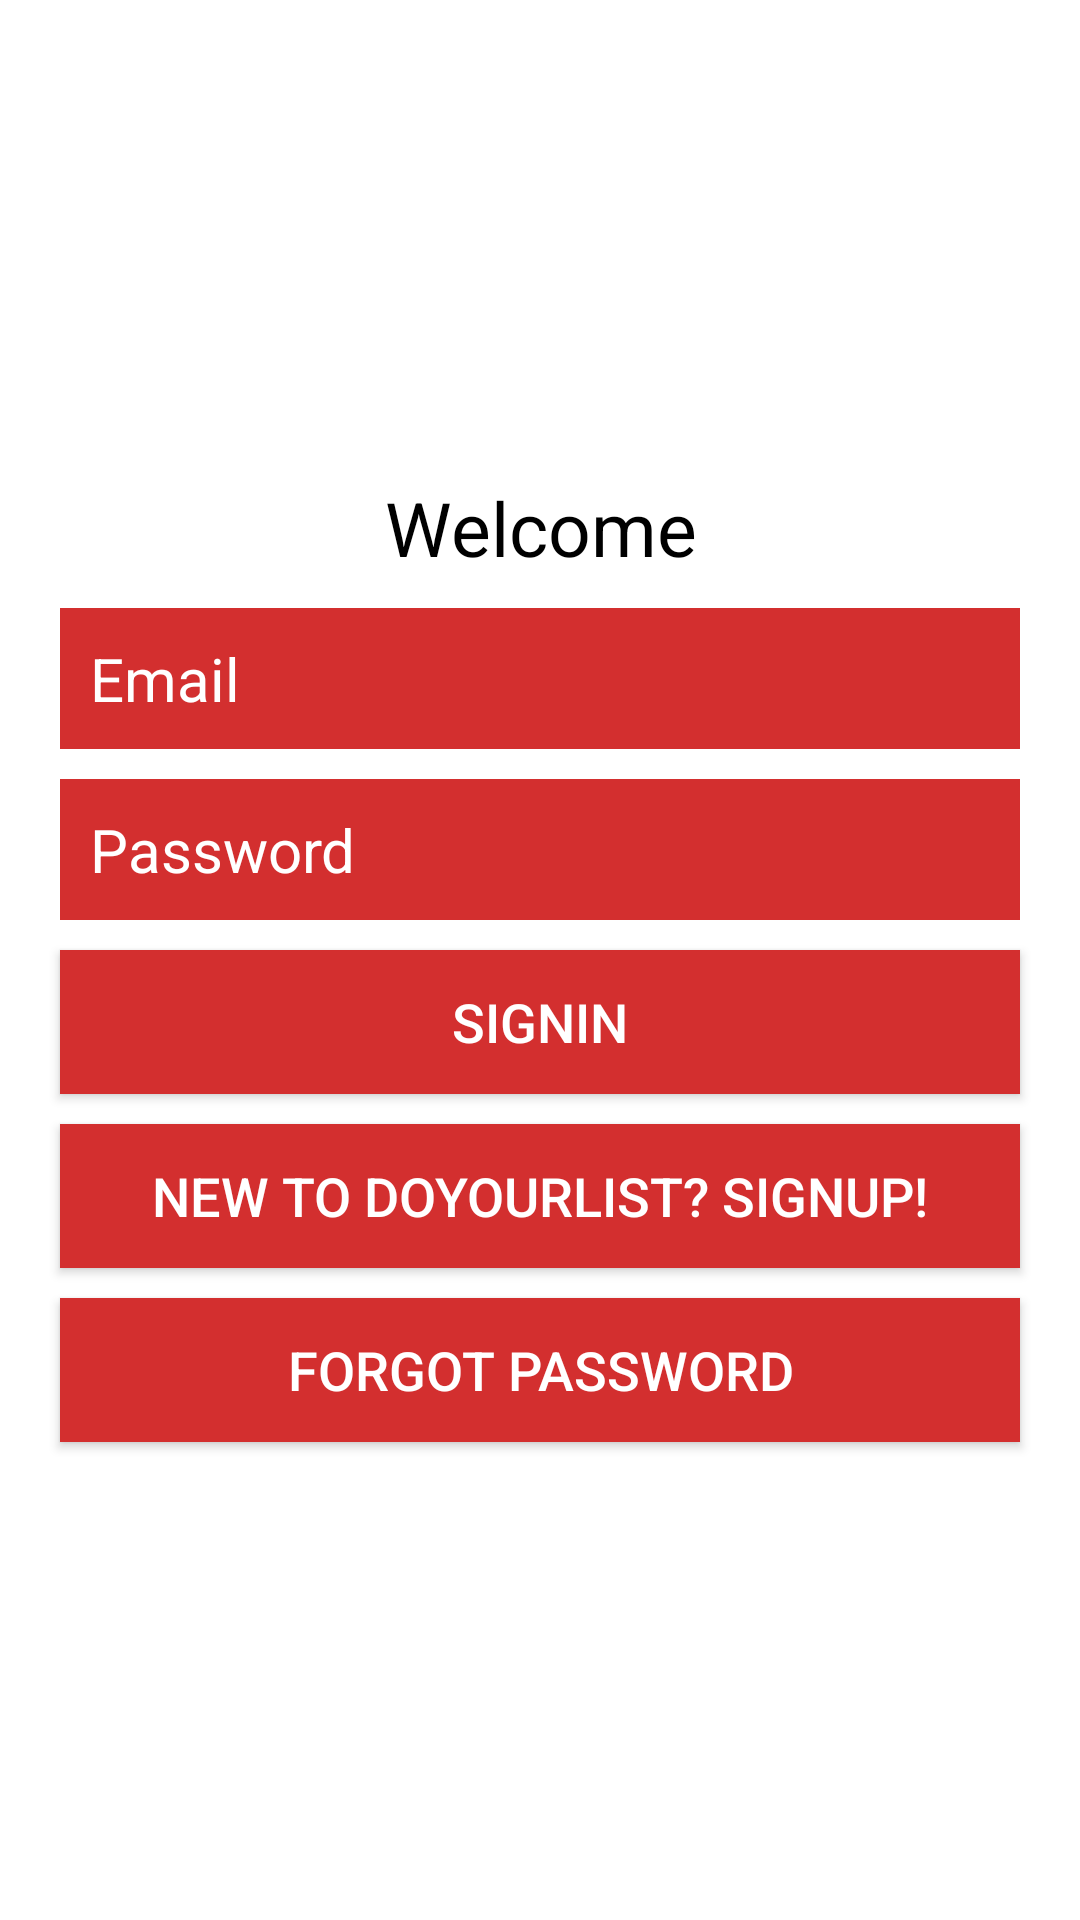

Reconstruct the res/layout file that produces this screen, plus the resources it refers to.
<!-- AndroidManifest.xml: application theme Theme.DoYourList2 -->
<!-- res/layout/activity_login.xml -->
<?xml version="1.0" encoding="utf-8"?>
<LinearLayout xmlns:android="http://schemas.android.com/apk/res/android"
    xmlns:tools="http://schemas.android.com/tools"
    android:layout_width="match_parent"
    android:layout_height="match_parent"
    android:gravity="center"
    android:orientation="vertical"
    tools:context=".ui.login.LoginActivity">

    <TextView
        android:id="@+id/textView"
        android:layout_width="match_parent"
        android:layout_height="wrap_content"
        android:gravity="center"
        android:text="Welcome"
        android:textColor="#000000"
        android:textSize="25sp" />

    <EditText
        android:id="@+id/edit_text_email"
        android:layout_width="match_parent"
        android:layout_height="wrap_content"
        android:layout_marginLeft="20dp"
        android:layout_marginTop="10dp"
        android:layout_marginRight="20dp"
        android:background="@color/et"
        android:hint="Email"
        android:inputType="textEmailAddress"
        android:padding="10dp"
        android:textColor="@color/white"
        android:textColorHint="#FFFFFF"
        android:textSize="20sp" />

    <EditText
        android:id="@+id/edit_text_password"
        android:layout_width="match_parent"
        android:layout_height="wrap_content"
        android:layout_marginLeft="20dp"
        android:layout_marginTop="10dp"
        android:layout_marginRight="20dp"
        android:background="@color/et"
        android:hint="Password"
        android:inputType="textPassword"
        android:padding="10dp"
        android:textColor="@color/white"
        android:textColorHint="#FFFFFF"
        android:textSize="20sp" />

    <Button
        android:id="@+id/button_loggin"
        android:layout_width="match_parent"
        android:layout_height="wrap_content"
        android:layout_marginLeft="20dp"
        android:layout_marginTop="10dp"
        android:layout_marginRight="20dp"
        android:background="@color/et"
        android:text="Signin"
        android:textColor="@color/white"
        android:textColorHint="#FFFFFF"
        android:textSize="18sp" />

    <Button
        android:id="@+id/button_logup"
        android:layout_width="match_parent"
        android:layout_height="wrap_content"
        android:layout_marginLeft="20dp"
        android:layout_marginTop="10dp"
        android:layout_marginRight="20dp"
        android:background="@color/et"
        android:text="New to DoYourList? Signup!"
        android:textColor="@color/white"
        android:textColorHint="#FFFFFF"
        android:textSize="18sp" />

    <Button
        android:id="@+id/forgetPass"
        android:layout_width="match_parent"
        android:layout_height="wrap_content"
        android:layout_marginLeft="20dp"
        android:layout_marginTop="10dp"
        android:layout_marginRight="20dp"
        android:background="@color/et"
        android:text="Forgot password"
        android:textColor="@color/white"
        android:textColorHint="#FFFFFF"
        android:textSize="18sp" />

</LinearLayout>
<!-- resources referenced by this layout -->
<resources>
  <color name="et">#D32F2F</color>
  <color name="white">#FFFFFFFF</color>
  <style name="Theme.DoYourList2" parent="Theme.MaterialComponents.DayNight.DarkActionBar">
          
          <item name="colorPrimary">@color/purple_500</item>
          <item name="colorPrimaryVariant">@color/purple_700</item>
          <item name="colorOnPrimary">@color/white</item>
          
          <item name="colorSecondary">@color/teal_200</item>
          <item name="colorSecondaryVariant">@color/teal_700</item>
          <item name="colorOnSecondary">@color/black</item>
          
          <item name="android:statusBarColor" tools:targetApi="l">?attr/colorPrimaryVariant</item>
          
      </style>
  <color name="purple_500">#FF6200EE</color>
  <color name="purple_700">#FF3700B3</color>
  <color name="teal_200">#FF03DAC5</color>
  <color name="teal_700">#FF018786</color>
  <color name="black">#FF000000</color>
</resources>
